Run: headless pygame with SDL's dummy video driver; simulated clock (each Clock.tick advances the game by its frame time, no real sleeping); random seed 0; keys injected as events and as key.get_pressed() state; mouse plan: one left click at the window centre at the start of phase 2, then a move to the lower-right quarter at the start of phase 3.
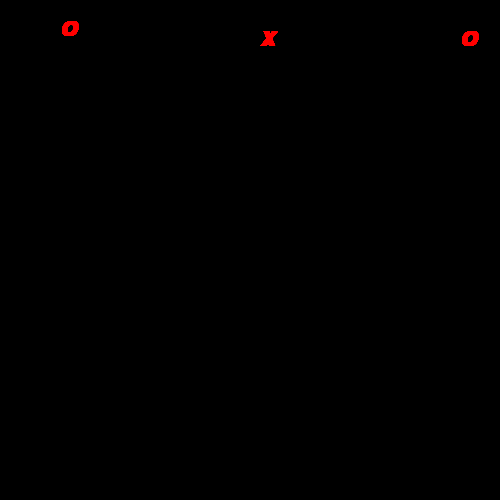
Frame 1 of 4 · flips 1–60 · no input
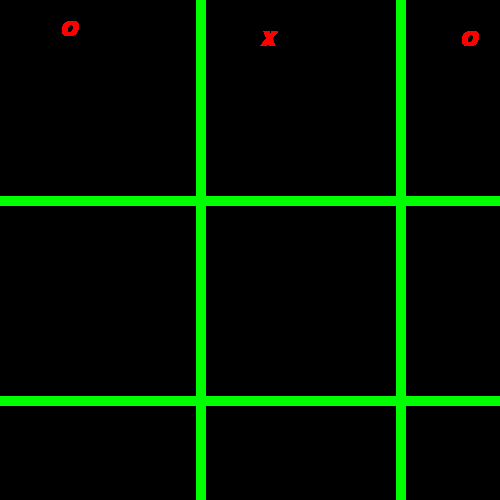
Frame 2 of 4 · flips 61–180 · clicked the window centre · tapped SPACE, RETURN · held RIGHT (→), D
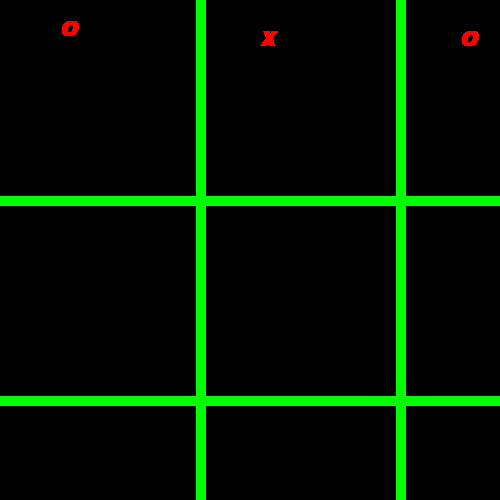
Frame 3 of 4 · flips 181–300 · moved the mouse to the lower-right quarter · held DOWN (↓), S
Frame 4 of 4 · flips 301–420 · held LEFT (←), A, UP (↑), W · screen unchanged from frame 3, image omitted

The pygame program that drew these frames:

# Example file showing a basic pygame "game loop"
import pygame

# pygame setup
pygame.init()
pygame.font.init()

screen = pygame.display.set_mode((500, 500))
pygame.display.set_caption('Jogo da Veia')
clock = pygame.time.Clock()

fonte_quadrinhos = pygame.font.SysFont('Comic Sans Ms', 30, True, True)
running = True

personagem_x = fonte_quadrinhos.render('X', True, 'red')
personagem_y = fonte_quadrinhos.render('O', True, 'red')
cor_fundo = 1
while running:
    # poll for events
    # pygame.QUIT event means the user clicked X to close your window
    for event in pygame.event.get():
        if event.type == pygame.QUIT:
            running = False
        if event.type == pygame.MOUSEBUTTONDOWN:
            print('Clicou')
            cor_fundo = cor_fundo + 1 
            if(cor_fundo > 3):
                cor_fundo = 1

#Desenha tabuleiro    
#   pygame.draw.line(screen, 'green',(175, 25),(175, 475), 10)
        pygame.draw.line(screen, 'green',(200, 0),(200, 600), 10)
        pygame.draw.line(screen, 'green',(400, 0),(400, 600), 10)
        pygame.draw.line(screen, 'green',(0, 200),(600, 200), 10)
        pygame.draw.line(screen, 'green',(0, 400),(600, 400), 10)            
    # fill the screen with a color to wipe away anything from last frame
    screen.blit(personagem_y,(60,20))
    screen.blit(personagem_x,(260,30))
    screen.blit(personagem_y,(460,30))
    # RENDER YOUR GAME HERE
      
    #else:
        #screen.fill('white')
    # flip() the display to put your work on screen
    pygame.display.flip()

    clock.tick(60)  # limits FPS to 60

pygame.quit()
